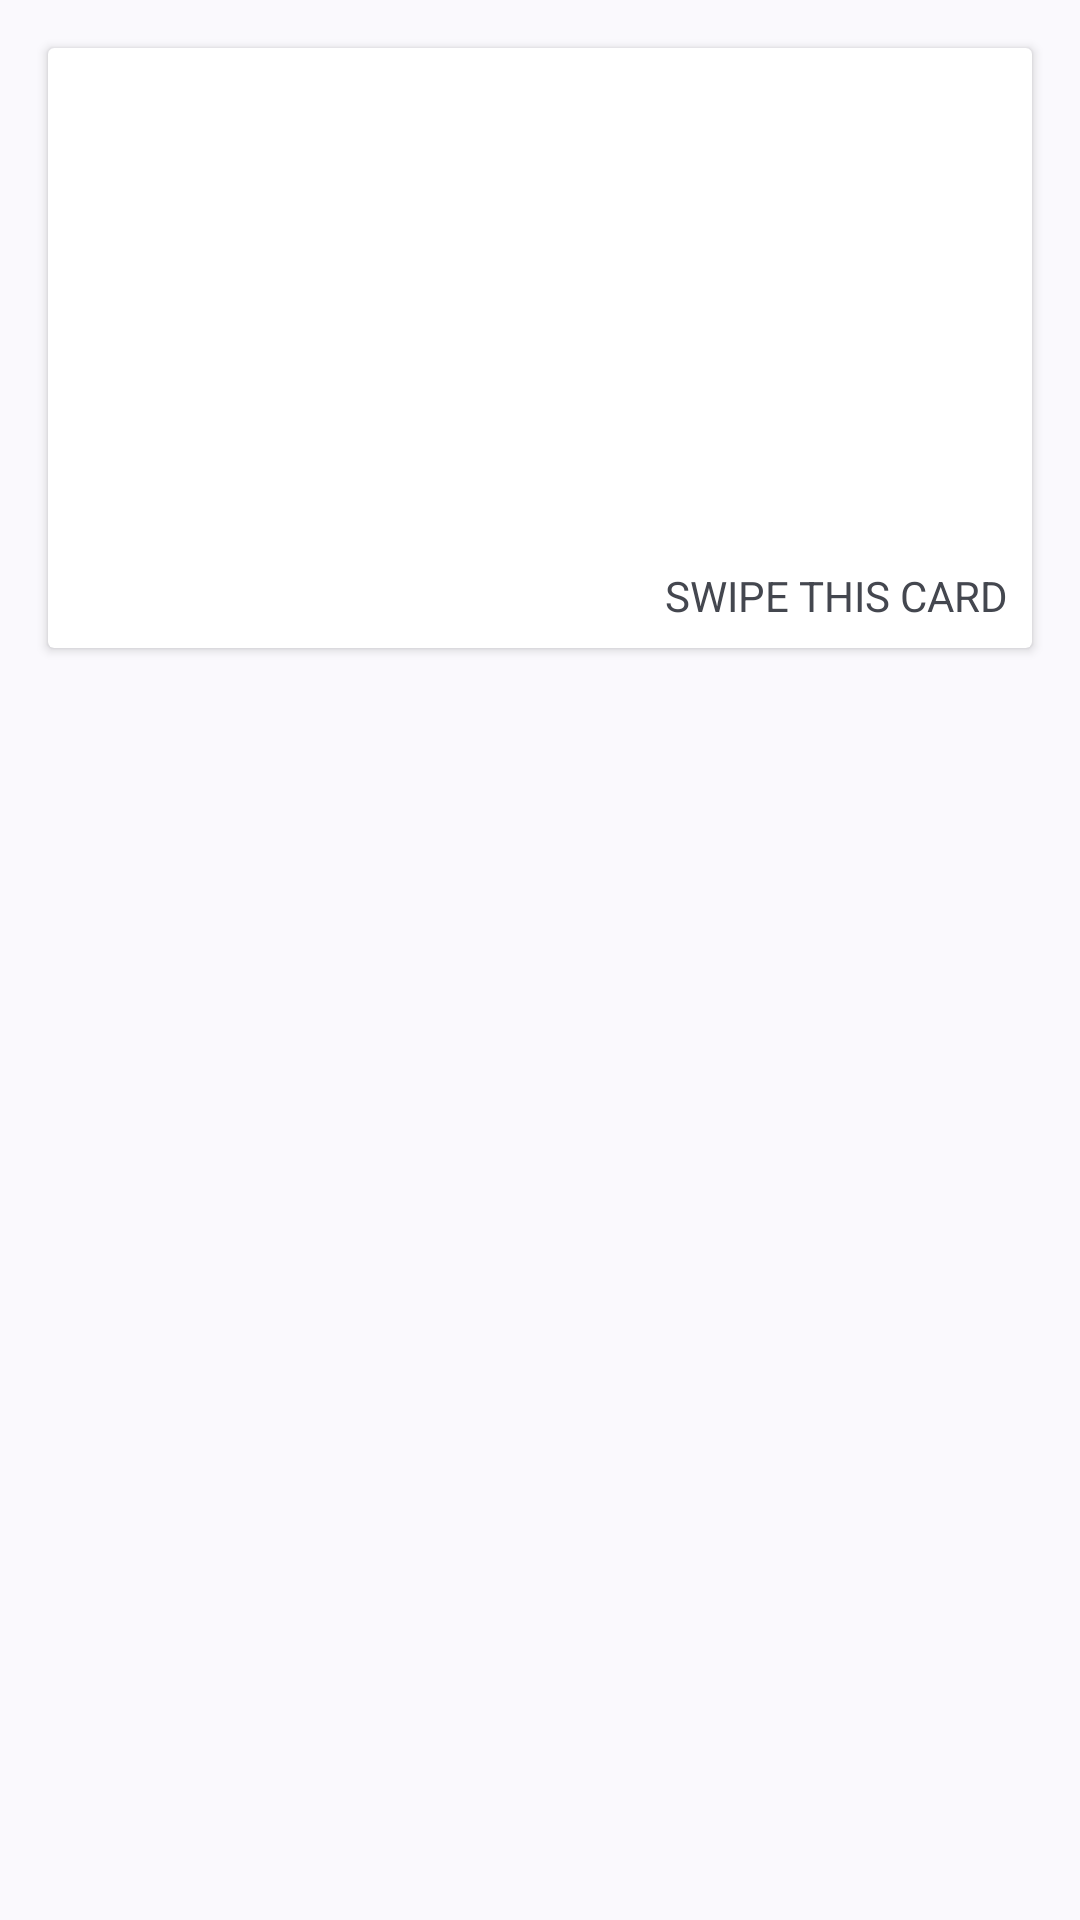

Android layout source for this screen:
<!-- AndroidManifest.xml: application theme SplashTheme -->
<!-- res/layout/fragment_card_view.xml -->
<?xml version="1.0" encoding="utf-8"?>
<androidx.coordinatorlayout.widget.CoordinatorLayout xmlns:android="http://schemas.android.com/apk/res/android"
    android:layout_width="match_parent"
    android:layout_height="match_parent"
    xmlns:app="http://schemas.android.com/apk/res-auto"
    android:orientation="vertical">

    <androidx.cardview.widget.CardView
        android:id="@+id/swipe_card_view"
        android:layout_width="match_parent"
        android:layout_height="200dp"
        app:contentPadding="8dp"
        android:layout_margin="16dp"
        app:layout_anchorGravity="bottom">

        <TextView
            android:layout_width="wrap_content"
            android:layout_height="wrap_content"
            android:text="@string/swipe_this_card"
            android:textAllCaps="true"
            android:layout_gravity="bottom|end"/>
    </androidx.cardview.widget.CardView>

</androidx.coordinatorlayout.widget.CoordinatorLayout>
<!-- resources referenced by this layout -->
<resources>
  <string name="swipe_this_card">SWIPE THIS CARD</string>
  <style name="SplashTheme" parent="Theme.Material_design">
          <item name="android:windowSplashScreenBackground">@color/light_gray</item>
          <item name="android:windowSplashScreenAnimatedIcon">@drawable/ic_launcher_foreground</item>
          <item name="android:windowSplashScreenIconBackgroundColor">@color/black</item>
          <item name="android:windowSplashScreenBrandingImage">@drawable/ic_splash_screen</item>
      </style>
  <style name="Theme.Material_design" parent="Base.Theme.Material_design">
          <item name="myColorMain">@color/my_color_main</item>
          <item name="myColorMain40Alfa">@color/my_color_main_40Alfa</item>
          <item name="myColorSecond">@color/my_color_second</item>
          <item name="myColorThird">@color/my_color_third</item>
  
      </style>
  <color name="light_gray">#B3B3B3</color>
  <color name="black">#FF000000</color>
  <color name="my_color_main">#1623FF</color>
  <color name="my_color_main_40Alfa">#661623FF</color>
  <color name="my_color_second">#5861FF</color>
  <color name="my_color_third">#C9CBFF</color>
  <style name="MyChipStyle" parent="Widget.Material3.Chip.Suggestion">
          <item name="android:textColor">?myColorThird</item>
          <item name="chipBackgroundColor">@drawable/my_selector_chip</item>
          <item name="android:textAppearance">@style/MyTextAppearanceBody2</item>
          <item name="shapeAppearanceOverlay">@style/MyShapeAppearanceSmallComponent</item>
      </style>
  <style name="MyTextInputLayout" parent="Widget.Material3.TextInputLayout.OutlinedBox">
          <item name="hintTextColor">?myColorMain</item>
          <item name="boxStrokeColor">?myColorMain</item>
          <item name="helperTextTextColor">?myColorMain</item>
          <item name="counterTextColor">@drawable/my_selector_counter</item>
          <item name="counterOverflowTextColor">?attr/colorError</item>
      </style>
  <style name="MyBottomAppBarStyle" parent="Widget.Material3.BottomAppBar">
          <item name="backgroundTint">?myColorMain</item>
          <item name="navigationIconTint">?myColorThird</item>
      </style>
  <style name="MyTabStyle" parent="Widget.Material3.TabLayout">
          <item name="tabIndicatorColor">?myColorMain</item>
      </style>
  <style name="MyFloatingActionButtonStyle" parent="Widget.Material3.FloatingActionButton.Surface">
          <item name="backgroundTint">?myColorMain</item>
          <item name="tint">?myColorThird</item>
      </style>
  <style name="MyBottomNavigationView" parent="Widget.Material3.BottomNavigationView">
          <item name="android:background">?myColorThird</item>
      </style>
  <style name="MyTextAppearanceBody2" parent="TextAppearance.MaterialComponents.Body2">
          <item name="fontFamily">@font/aladin</item>
          <item name="android:fontFamily">@font/aladin</item>
          <item name="android:textStyle">normal</item>
          <item name="android:textAllCaps">false</item>
          <item name="android:textSize">20sp</item>
          <item name="android:letterSpacing">0.0178571429</item>
      </style>
  <style name="MyShapeAppearanceSmallComponent" parent="ShapeAppearance.Material3.SmallComponent">
          <item name="cornerFamily">rounded</item>
          <item name="cornerSize">50%</item>
      </style>
  <!-- drawable my_selector_counter (drawable) -->
  <?xml version="1.0" encoding="utf-8"?>
  <selector xmlns:android="http://schemas.android.com/apk/res/android">
  
          <item android:color="?attr/myColorMain" />
  </selector>
</resources>
